Run: headless pygame with SDL's dummy video driver; simulated clock (each Clock.tick advances the game by its frame time, no real sleeping); random seed 0; keys injected as events and as key.get_pressed() state; mouse plan: one left click at the window centre at the start of phase 2, then a move to the lower-right quarter at the start of phase 3.
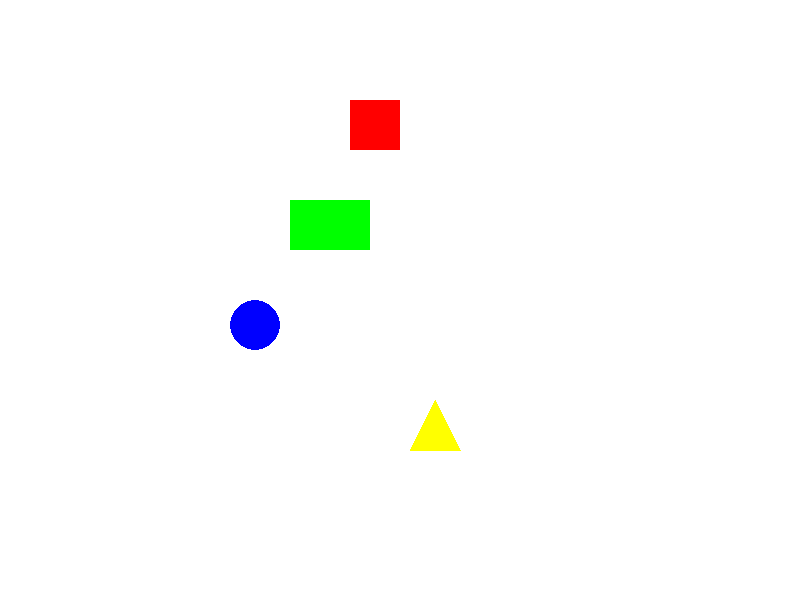
Frame 1 of 4 · flips 1–60 · no input
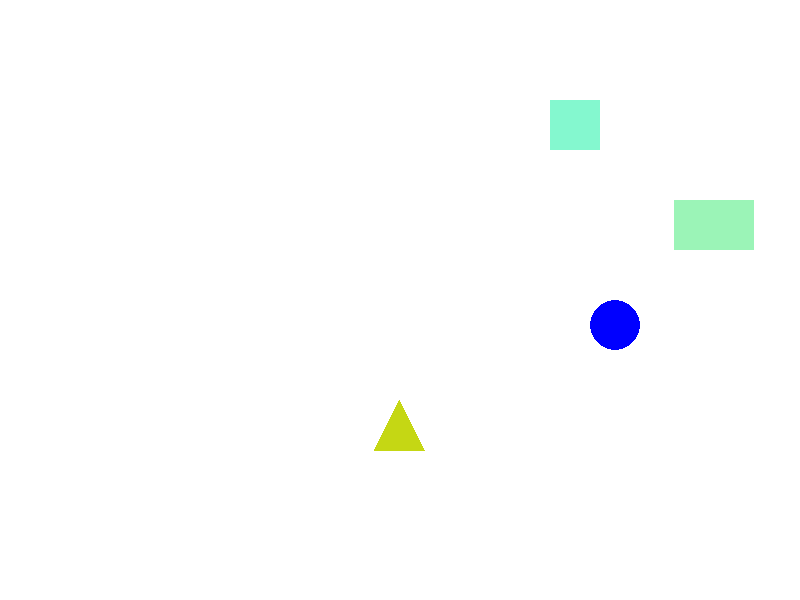
Frame 2 of 4 · flips 61–180 · clicked the window centre · tapped SPACE, RETURN · held RIGHT (→), D
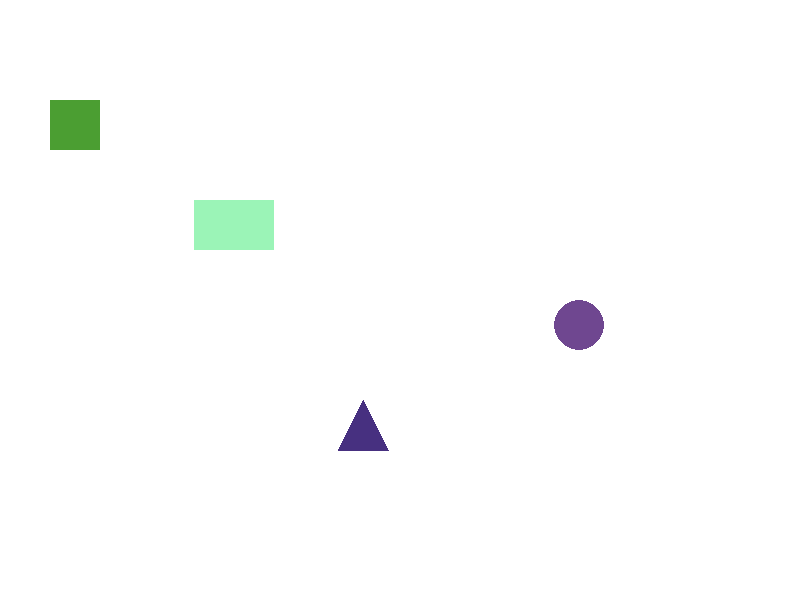
Frame 3 of 4 · flips 181–300 · moved the mouse to the lower-right quarter · held DOWN (↓), S
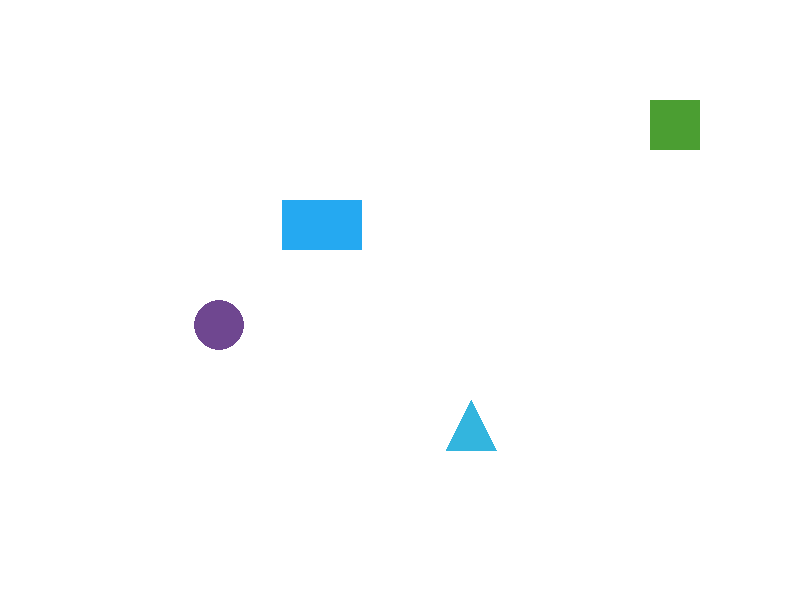
Frame 4 of 4 · flips 301–420 · held LEFT (←), A, UP (↑), W

The pygame program that drew these frames:

import pygame
import random

# Инициализация pygame
pygame.init()

# Параметры окна
WIDTH, HEIGHT = 800, 600
screen = pygame.display.set_mode((WIDTH, HEIGHT))
pygame.display.set_caption("Анимация фигур")

# Цвета
BLACK = (0, 0, 0)
WHITE = (255, 255, 255)

# Класс для фигур
class Shape:
    def __init__(self, x, y, width, height, shape_type, color, speed):
        """
        Конструктор класса Shape.
        :param x: Начальная координата X фигуры
        :param y: Начальная координата Y фигуры
        :param width: Ширина фигуры
        :param height: Высота фигуры
        :param shape_type: Тип фигуры ("square", "rectangle", "circle", "triangle")
        :param color: Начальный цвет фигуры (RGB)
        :param speed: Скорость перемещения фигуры по горизонтали
        """
        self.x = x # Координата x
        self.y = y # Координата y
        self.width = width # Ширина
        self.height = height # Высота
        self.shape_type = shape_type # Тип фигуры
        self.color = color # Цвет
        self.speed = speed # Скорость

    # Отрисовка фигур, в зависимости от их типа
    def draw(self):
        if self.shape_type == "square":
            pygame.draw.rect(screen, self.color, (self.x, self.y, self.width, self.height))
        elif self.shape_type == "rectangle":
            pygame.draw.rect(screen, self.color, (self.x, self.y, self.width, self.height))
        elif self.shape_type == "circle":
            pygame.draw.circle(screen, self.color, (self.x + self.width // 2, self.y + self.height // 2), self.width // 2)
        elif self.shape_type == "triangle":
            pygame.draw.polygon(screen, self.color, [
                (self.x, self.y + self.height),  # Левый нижний угол
                (self.x + self.width // 2, self.y),  # Верхняя вершина
                (self.x + self.width, self.y + self.height)  # Правый нижний угол
            ])

    # Метод для перемещения фигур
    def move(self):
        self.x += self.speed  # Перемещаем фигуру по горизонтали
        if self.x <= 0 or self.x + self.width >= WIDTH:  # Если фигура достигла границы окна, то меняем направление движения и цвет
            self.speed = -self.speed
            self.color = (random.randint(0, 255), random.randint(0, 255), random.randint(0, 255))

    # Проверка, была ли нажата мышь на фигуре
    def is_clicked(self, mouse_pos):
        return self.x <= mouse_pos[0] <= self.x + self.width and self.y <= mouse_pos[1] <= self.y + self.height

# Создание фигур
shapes = [
    Shape(50, 100, 50, 50, "square", (255, 0, 0), 5),
    Shape(50, 200, 80, 50, "rectangle", (0, 255, 0), 4),
    Shape(50, 300, 50, 50, "circle", (0, 0, 255), 3),
    Shape(50, 400, 50, 50, "triangle", (255, 255, 0), 6)
]

# Основной цикл программы
running = True  # Флаг
clock = pygame.time.Clock()  #Объект Clock для управления частотой обновления экрана

while running:
    screen.fill(WHITE)  # Делаем белый фон

    # Обработка событий
    for event in pygame.event.get():
        if event.type == pygame.QUIT:  # Если пользователь закрыл окно
            running = False  # Завершаем основной цикл
        elif event.type == pygame.MOUSEBUTTONDOWN:  # Если пользователь кликнул мышью
            mouse_pos = pygame.mouse.get_pos()  # Получаем позицию курсора мыши
            for shape in shapes:  # Проверяем каждую фигуру
                if shape.is_clicked(mouse_pos):  # Если фигура была кликнута
                    shape.color = (random.randint(0, 255), random.randint(0, 255), random.randint(0, 255))  # Меняем её цвет на случайный

    # Обновление и отрисовка фигур
    for shape in shapes:
        shape.move()  # Перемещаем фигуру
        shape.draw()  # Отрисовываем фигуру на экране

    pygame.display.flip()  # Обновляем экран
    clock.tick(60)  # Ограничиваем частоту обновления экрана до 60 кадров в секунду

# Завершение работы
pygame.quit()
